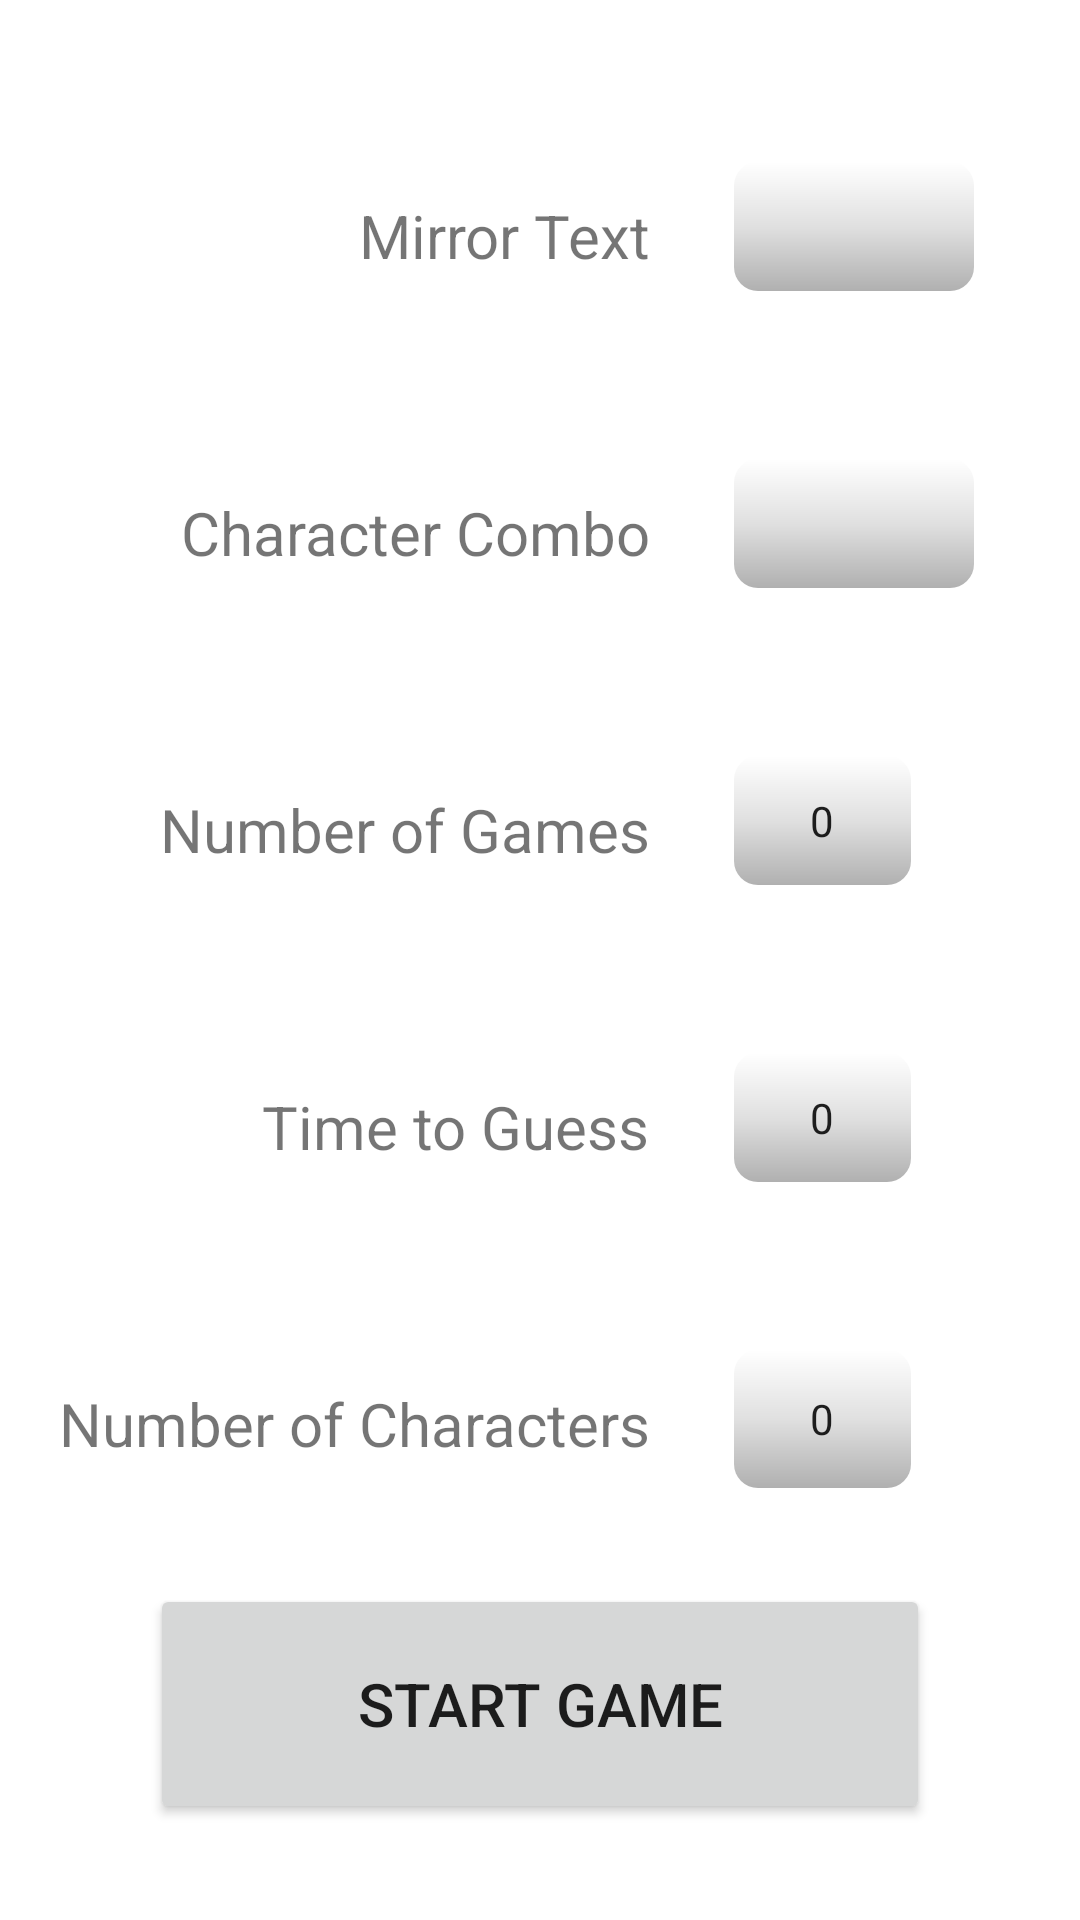

Reconstruct the res/layout file that produces this screen, plus the resources it refers to.
<!-- AndroidManifest.xml: application theme Theme.LicensePlateQuiz -->
<!-- res/layout/activity_configure_game.xml -->
<?xml version="1.0" encoding="utf-8"?>
<androidx.constraintlayout.widget.ConstraintLayout xmlns:android="http://schemas.android.com/apk/res/android"
    xmlns:app="http://schemas.android.com/apk/res-auto"
    xmlns:tools="http://schemas.android.com/tools"
    android:layout_width="match_parent"
    android:layout_height="match_parent"
    tools:context=".gameFragments.ConfigureGameFragment">

    <TextView
        android:id="@+id/mirrorTextView"
        android:layout_width="wrap_content"
        android:layout_height="wrap_content"
        android:layout_marginBottom="72dp"
        android:text="Mirror Text"
        android:textSize="20sp"
        app:layout_constraintBottom_toTopOf="@+id/charsetTextView"
        app:layout_constraintEnd_toEndOf="@+id/charsetTextView" />

    <TextView
        android:id="@+id/charsetTextView"
        android:layout_width="wrap_content"
        android:layout_height="wrap_content"
        android:layout_marginBottom="72dp"
        android:text="Character Combo"
        android:textSize="20sp"
        app:layout_constraintBottom_toTopOf="@+id/textView"
        app:layout_constraintEnd_toEndOf="@+id/textView" />

    <TextView
        android:id="@+id/textView"
        android:layout_width="wrap_content"
        android:layout_height="wrap_content"
        android:layout_marginBottom="72dp"
        android:text="Number of Games"
        android:textSize="20sp"
        app:layout_constraintBottom_toTopOf="@+id/textView2"
        app:layout_constraintEnd_toEndOf="@+id/textView2" />

    <TextView
        android:id="@+id/textView2"
        android:layout_width="wrap_content"
        android:layout_height="wrap_content"
        android:layout_marginBottom="72dp"
        android:text="Time to Guess"
        android:textSize="20sp"
        app:layout_constraintBottom_toTopOf="@+id/textView3"
        app:layout_constraintEnd_toEndOf="@+id/textView3" />

    <TextView
        android:id="@+id/textView3"
        android:layout_width="wrap_content"
        android:layout_height="wrap_content"
        android:layout_marginEnd="28dp"
        android:layout_marginBottom="8dp"
        android:text="Number of Characters"
        android:textSize="20sp"
        app:layout_constraintBottom_toBottomOf="@+id/number_digits"
        app:layout_constraintEnd_toStartOf="@+id/number_digits" />

    <Spinner
        android:id="@+id/mirror_text_selection"
        style="@style/CleanNumberPicker"
        android:layout_width="80dp"
        android:layout_height="43dp"
        android:layout_marginBottom="56dp"
        app:layout_constraintBottom_toTopOf="@+id/charset_selection"
        app:layout_constraintStart_toStartOf="@+id/charset_selection" />

    <Spinner
        android:id="@+id/charset_selection"
        style="@style/CleanNumberPicker"
        android:layout_width="80dp"
        android:layout_height="43dp"
        android:layout_marginBottom="56dp"
        app:layout_constraintBottom_toTopOf="@+id/number_games"
        app:layout_constraintStart_toStartOf="@+id/number_games" />

    <NumberPicker
        android:id="@+id/number_games"
        style="@style/CleanNumberPicker"
        android:layout_width="59dp"
        android:layout_height="43dp"
        android:layout_marginBottom="56dp"
        app:layout_constraintBottom_toTopOf="@+id/number_time"
        app:layout_constraintEnd_toEndOf="@+id/number_time" />

    <NumberPicker
        android:id="@+id/number_time"
        style="@style/CleanNumberPicker"
        android:layout_width="59dp"
        android:layout_height="43dp"
        android:layout_marginBottom="56dp"
        app:layout_constraintBottom_toTopOf="@+id/number_digits"
        app:layout_constraintEnd_toEndOf="@+id/number_digits" />

    <NumberPicker
        android:id="@+id/number_digits"
        style="@style/CleanNumberPicker"
        android:layout_width="59dp"
        android:layout_height="46dp"
        android:layout_marginBottom="32dp"
        app:layout_constraintBottom_toTopOf="@+id/startGameButton"
        app:layout_constraintEnd_toEndOf="parent"
        app:layout_constraintHorizontal_bias="0.813"
        app:layout_constraintStart_toStartOf="parent" />

    <Button
        android:id="@+id/startGameButton"
        android:layout_width="260dp"
        android:layout_height="80dp"
        android:layout_centerHorizontal="true"
        android:layout_marginBottom="32dp"
        android:text="Start Game"
        android:textSize="20sp"
        app:layout_constraintBottom_toBottomOf="parent"
        app:layout_constraintEnd_toEndOf="parent"
        app:layout_constraintStart_toStartOf="parent" />


</androidx.constraintlayout.widget.ConstraintLayout>
<!-- resources referenced by this layout -->
<resources>
  <style name="CleanNumberPicker">
          <item name="android:background">@drawable/number_picker_background</item>
          <item name="android:textColor">#FF000000</item>
          <item name="colorControlNormal">#FF000000</item> 
          
      </style>
  <style name="Theme.LicensePlateQuiz" parent="Theme.MaterialComponents.DayNight.DarkActionBar">
          
          <item name="colorPrimary">@color/purple_500</item>
          <item name="colorPrimaryVariant">@color/purple_700</item>
          <item name="colorOnPrimary">@color/white</item>
          
          <item name="colorSecondary">@color/teal_200</item>
          <item name="colorSecondaryVariant">@color/teal_700</item>
          <item name="colorOnSecondary">@color/black</item>
          
          <item name="android:statusBarColor" tools:targetApi="l">?attr/colorPrimaryVariant</item>
          
      </style>
  <!-- drawable number_picker_background (drawable) -->
  <layer-list xmlns:android="http://schemas.android.com/apk/res/android">
  
      
      <item>
          <shape android:shape="rectangle">
              <corners android:radius="8dp" />
              <gradient
                  android:startColor="#FFFFFF"
                  android:centerColor="#E0E0E0"
                  android:endColor="#B0B0B0"
                  android:angle="300"
                  android:centerX="0.5"
                  android:centerY="0.5"
                  />
          </shape>
      </item>
  
  </layer-list>
  <!-- not gathered from this repository: default colours our renderer supplied (Android Studio template values) -->
  <color name="purple_500">#FF6200EE</color>
  <color name="purple_700">#FF3700B3</color>
  <color name="teal_200">#FF03DAC5</color>
  <color name="teal_700">#FF018786</color>
  <color name="black">#FF000000</color>
  <color name="white">#FFFFFFFF</color>
</resources>
